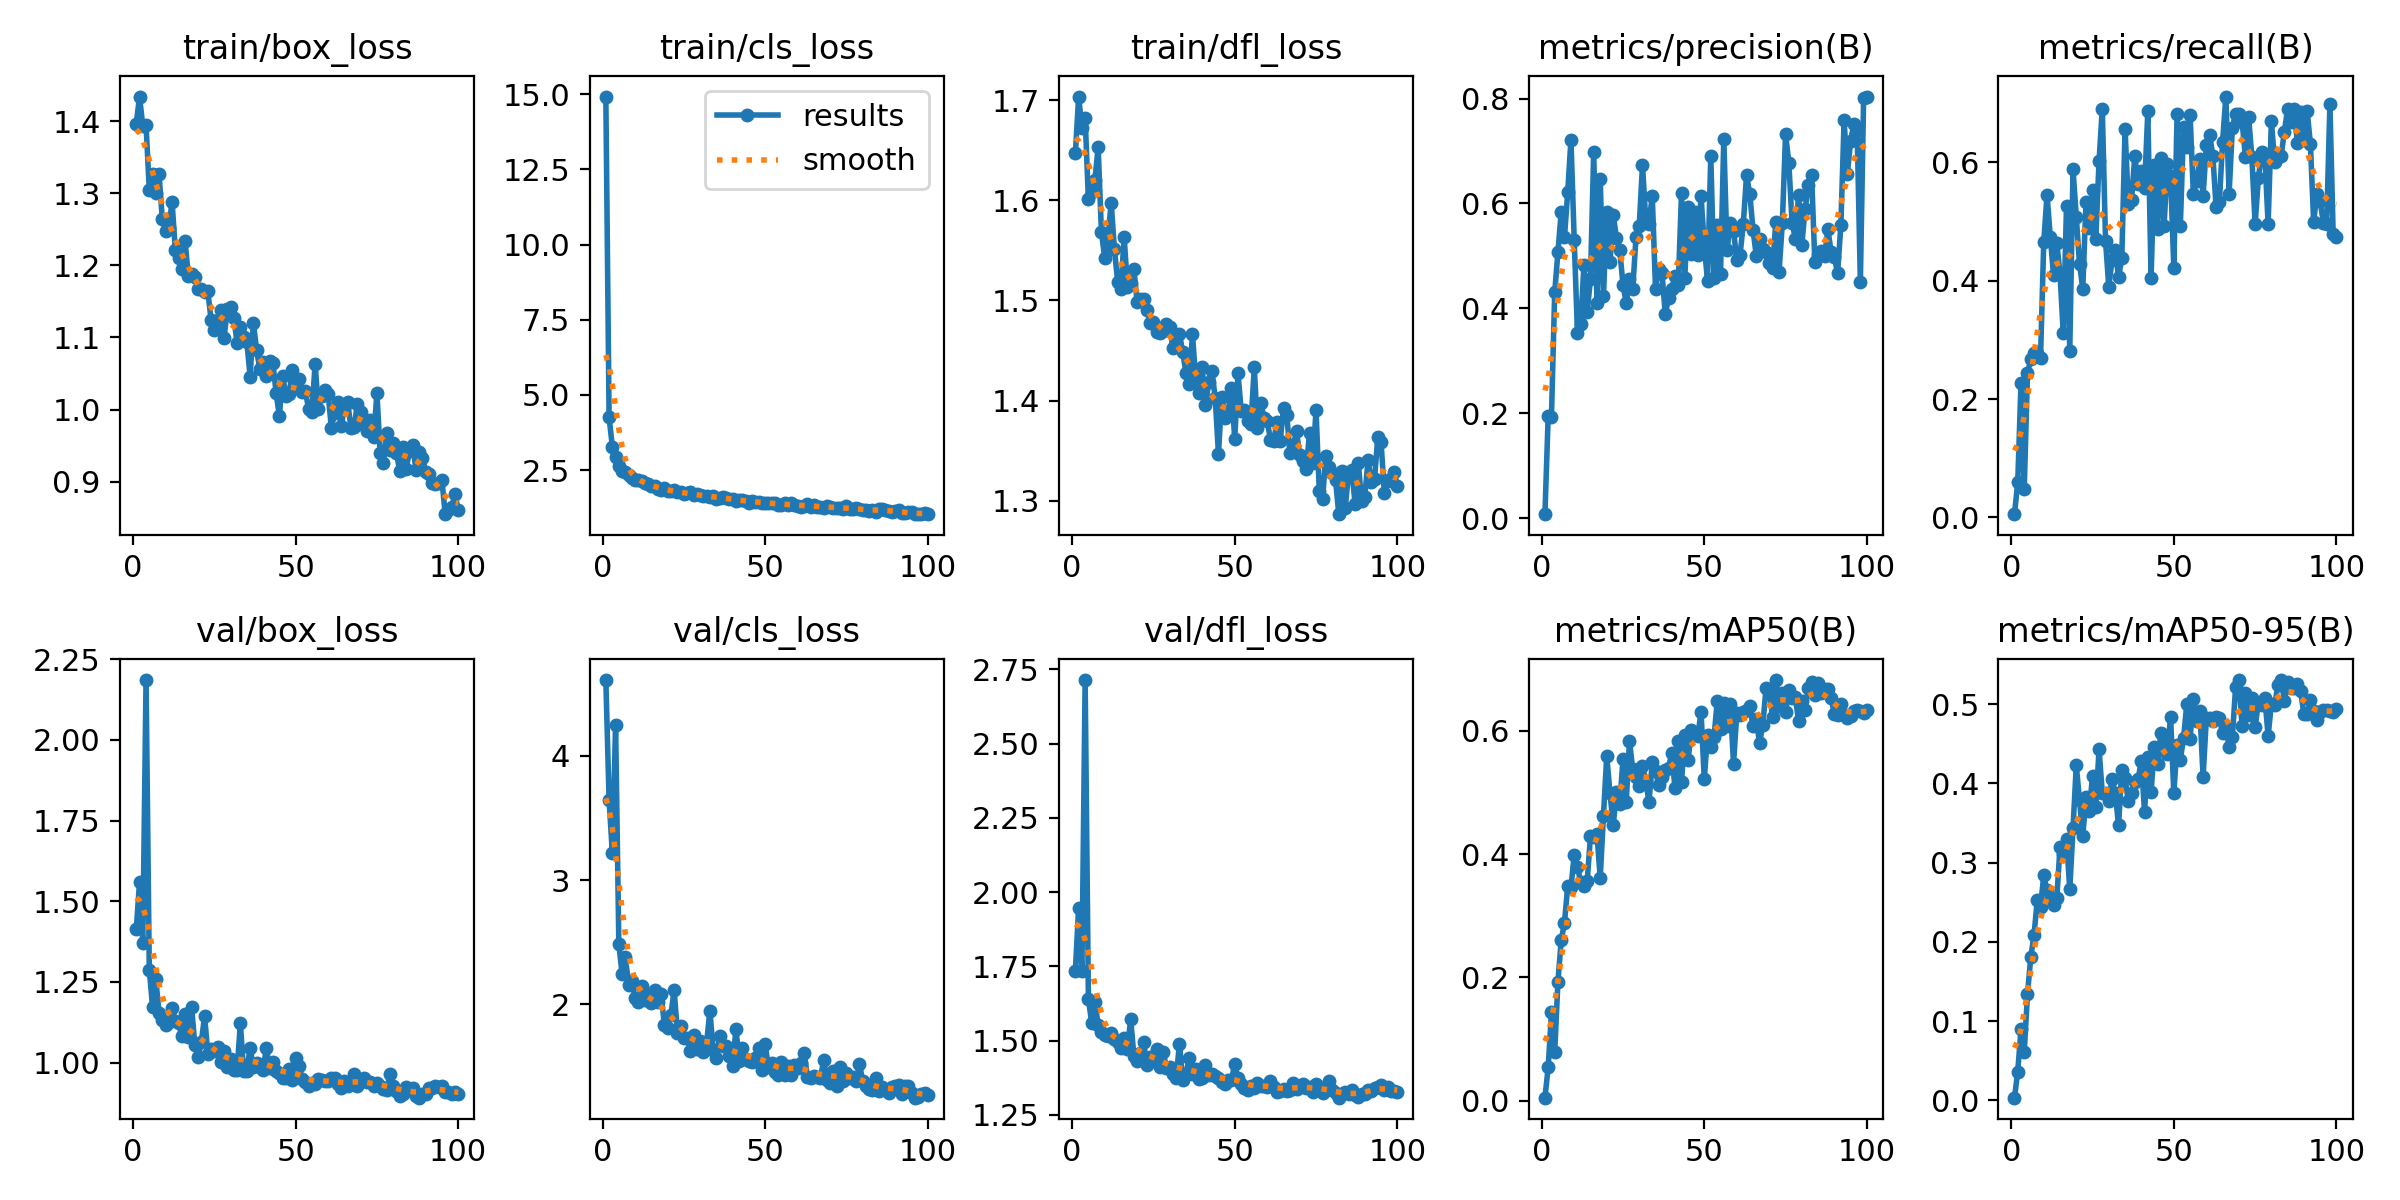

Values plotted in this chart, from the file beside it:
epoch, time, train/box_loss, train/cls_loss, train/dfl_loss, metrics/precision(B), metrics/recall(B), metrics/mAP50(B), metrics/mAP50-95(B), val/box_loss, val/cls_loss, val/dfl_loss, lr/pg0, lr/pg1, lr/pg2
1, 7.656, 1.397, 14.92, 1.647, 0.00769, 0.00556, 0.00468, 0.00327, 1.415, 4.611, 1.735, 0.0748, 0.0028, 0.0028
2, 13.97, 1.434, 4.254, 1.704, 0.1956, 0.05945, 0.05378, 0.03608, 1.558, 3.646, 1.947, 0.04864, 0.005644, 0.005644
3, 21.03, 1.393, 3.283, 1.673, 0.1923, 0.2265, 0.1436, 0.08983, 1.371, 3.216, 1.733, 0.02243, 0.00843, 0.00843
4, 28.42, 1.395, 2.921, 1.682, 0.4304, 0.04862, 0.07857, 0.06139, 2.186, 4.249, 2.714, 0.009703, 0.009703, 0.009703
5, 35.2, 1.304, 2.624, 1.601, 0.5074, 0.2433, 0.1931, 0.1337, 1.287, 2.482, 1.641, 0.009604, 0.009604, 0.009604
6, 40.89, 1.327, 2.471, 1.609, 0.5831, 0.2678, 0.2599, 0.1805, 1.173, 2.243, 1.561, 0.009505, 0.009505, 0.009505
7, 47.57, 1.301, 2.442, 1.62, 0.5351, 0.2777, 0.2882, 0.2082, 1.258, 2.376, 1.631, 0.009406, 0.009406, 0.009406
8, 53.91, 1.326, 2.336, 1.653, 0.6216, 0.2777, 0.3481, 0.2528, 1.154, 2.158, 1.554, 0.009307, 0.009307, 0.009307
9, 59.5, 1.264, 2.244, 1.569, 0.7215, 0.2691, 0.346, 0.244, 1.132, 2.189, 1.529, 0.009208, 0.009208, 0.009208
10, 65.77, 1.248, 2.178, 1.543, 0.5308, 0.4648, 0.3979, 0.2837, 1.117, 2.047, 1.519, 0.009109, 0.009109, 0.009109
11, 73.4, 1.252, 2.175, 1.561, 0.353, 0.545, 0.3792, 0.2648, 1.124, 2.019, 1.514, 0.00901, 0.00901, 0.00901
12, 79.34, 1.288, 2.125, 1.598, 0.3701, 0.4744, 0.3545, 0.2528, 1.17, 2.145, 1.526, 0.008911, 0.008911, 0.008911
13, 85.41, 1.221, 2.075, 1.551, 0.4834, 0.41, 0.3482, 0.2463, 1.128, 2.032, 1.504, 0.008812, 0.008812, 0.008812
14, 91.89, 1.21, 2.028, 1.519, 0.3932, 0.4639, 0.3569, 0.2546, 1.121, 2.08, 1.497, 0.008713, 0.008713, 0.008713
15, 98.69, 1.195, 1.956, 1.512, 0.4561, 0.4116, 0.4289, 0.3195, 1.081, 2.009, 1.474, 0.008614, 0.008614, 0.008614
16, 105.7, 1.234, 1.97, 1.563, 0.6982, 0.3108, 0.4278, 0.3102, 1.149, 2.112, 1.509, 0.008515, 0.008515, 0.008515
17, 112.5, 1.184, 1.88, 1.514, 0.4098, 0.5269, 0.4325, 0.3293, 1.078, 2.019, 1.471, 0.008416, 0.008416, 0.008416
18, 119.6, 1.187, 1.855, 1.518, 0.647, 0.2813, 0.3612, 0.2663, 1.172, 2.079, 1.573, 0.008317, 0.008317, 0.008317
19, 125.4, 1.184, 1.913, 1.531, 0.4237, 0.5878, 0.4625, 0.3434, 1.056, 1.831, 1.448, 0.008218, 0.008218, 0.008218
20, 131.8, 1.167, 1.804, 1.498, 0.5842, 0.508, 0.5589, 0.4225, 1.016, 1.807, 1.432, 0.008119, 0.008119, 0.008119
21, 139.4, 1.168, 1.795, 1.501, 0.4879, 0.4281, 0.4993, 0.3784, 1.063, 1.913, 1.457, 0.00802, 0.00802, 0.00802
22, 144.9, 1.163, 1.828, 1.502, 0.5783, 0.3863, 0.4465, 0.3335, 1.144, 2.116, 1.494, 0.007921, 0.007921, 0.007921
23, 153, 1.164, 1.761, 1.49, 0.5339, 0.5336, 0.501, 0.3827, 1.028, 1.769, 1.418, 0.007822, 0.007822, 0.007822
24, 159, 1.124, 1.777, 1.477, 0.5116, 0.4896, 0.481, 0.3647, 1.041, 1.821, 1.444, 0.007723, 0.007723, 0.007723
25, 165.2, 1.111, 1.701, 1.478, 0.4448, 0.5528, 0.5538, 0.4095, 1.037, 1.731, 1.438, 0.007624, 0.007624, 0.007624
26, 171.9, 1.124, 1.737, 1.469, 0.4098, 0.4702, 0.4853, 0.3703, 1.049, 1.731, 1.471, 0.007525, 0.007525, 0.007525
27, 189.7, 1.138, 1.757, 1.468, 0.4565, 0.6017, 0.5835, 0.4429, 1.003, 1.626, 1.412, 0.007426, 0.007426, 0.007426
28, 201.5, 1.1, 1.664, 1.47, 0.436, 0.6906, 0.5377, 0.3876, 1.037, 1.75, 1.461, 0.007327, 0.007327, 0.007327
29, 213.2, 1.139, 1.692, 1.477, 0.5357, 0.4671, 0.5255, 0.3878, 0.9851, 1.64, 1.409, 0.007228, 0.007228, 0.007228
30, 224, 1.142, 1.675, 1.473, 0.5579, 0.3894, 0.5101, 0.378, 1.01, 1.705, 1.41, 0.007129, 0.007129, 0.007129
31, 231.8, 1.127, 1.628, 1.453, 0.673, 0.4357, 0.5435, 0.4055, 0.9779, 1.617, 1.387, 0.00703, 0.00703, 0.00703
32, 238.5, 1.092, 1.648, 1.457, 0.5694, 0.4519, 0.5185, 0.3876, 0.9767, 1.693, 1.375, 0.006931, 0.006931, 0.006931
33, 245.8, 1.114, 1.604, 1.466, 0.5615, 0.4062, 0.4843, 0.347, 1.121, 1.947, 1.49, 0.006832, 0.006832, 0.006832
34, 253.1, 1.1, 1.65, 1.449, 0.6151, 0.4376, 0.5492, 0.4173, 0.9749, 1.631, 1.367, 0.006733, 0.006733, 0.006733
35, 259.6, 1.094, 1.55, 1.427, 0.4376, 0.6568, 0.5343, 0.4061, 0.9749, 1.567, 1.386, 0.006634, 0.006634, 0.006634
36, 267.3, 1.046, 1.575, 1.416, 0.4748, 0.5303, 0.5118, 0.3776, 1.044, 1.747, 1.441, 0.006535, 0.006535, 0.006535
37, 273.1, 1.121, 1.62, 1.467, 0.4675, 0.5369, 0.5258, 0.3878, 0.9876, 1.659, 1.386, 0.006436, 0.006436, 0.006436
38, 280.3, 1.082, 1.585, 1.421, 0.3887, 0.6107, 0.5365, 0.4012, 0.9995, 1.66, 1.405, 0.006337, 0.006337, 0.006337
39, 287.4, 1.056, 1.551, 1.407, 0.4194, 0.5634, 0.5394, 0.405, 0.9874, 1.584, 1.369, 0.006238, 0.006238, 0.006238
40, 294.3, 1.066, 1.524, 1.433, 0.4379, 0.5857, 0.5647, 0.4278, 0.9775, 1.5, 1.375, 0.006139, 0.006139, 0.006139
41, 302.2, 1.047, 1.472, 1.395, 0.4625, 0.5564, 0.5069, 0.3642, 1.045, 1.802, 1.417, 0.00604, 0.00604, 0.00604
42, 308.1, 1.068, 1.496, 1.418, 0.4447, 0.686, 0.5833, 0.4331, 0.9826, 1.539, 1.385, 0.005941, 0.005941, 0.005941
43, 314.3, 1.065, 1.517, 1.429, 0.6197, 0.4042, 0.5174, 0.3886, 1.002, 1.646, 1.388, 0.005842, 0.005842, 0.005842
44, 321.6, 1.023, 1.478, 1.402, 0.4581, 0.5948, 0.5941, 0.4453, 0.9734, 1.557, 1.381, 0.005743, 0.005743, 0.005743
45, 328.3, 0.9906, 1.421, 1.347, 0.5925, 0.4881, 0.5521, 0.4248, 0.9661, 1.539, 1.373, 0.005644, 0.005644, 0.005644
46, 334.3, 1.047, 1.475, 1.404, 0.5039, 0.6079, 0.6009, 0.4631, 0.9525, 1.536, 1.36, 0.005545, 0.005545, 0.005545
47, 340.9, 1.019, 1.449, 1.382, 0.5832, 0.4923, 0.5945, 0.4512, 0.9526, 1.562, 1.354, 0.005446, 0.005446, 0.005446
48, 347.3, 1.021, 1.436, 1.39, 0.5025, 0.5967, 0.5912, 0.4372, 0.9795, 1.65, 1.369, 0.005347, 0.005347, 0.005347
49, 355, 1.055, 1.42, 1.413, 0.614, 0.5775, 0.6308, 0.4838, 0.9472, 1.469, 1.367, 0.005248, 0.005248, 0.005248
50, 361, 1.031, 1.415, 1.361, 0.5214, 0.4214, 0.5217, 0.3872, 1.015, 1.677, 1.421, 0.005149, 0.005149, 0.005149
51, 367.7, 1.042, 1.397, 1.427, 0.4516, 0.6815, 0.5942, 0.4488, 0.9882, 1.492, 1.373, 0.00505, 0.00505, 0.00505
52, 374.5, 1.025, 1.411, 1.39, 0.6903, 0.4925, 0.5744, 0.4297, 0.948, 1.524, 1.353, 0.004951, 0.004951, 0.004951
53, 381.4, 1.025, 1.399, 1.39, 0.4572, 0.6598, 0.5903, 0.4574, 0.9407, 1.455, 1.34, 0.004852, 0.004852, 0.004852
54, 387.6, 1.001, 1.352, 1.379, 0.5591, 0.6253, 0.6493, 0.5005, 0.9283, 1.427, 1.334, 0.004753, 0.004753, 0.004753
55, 394.6, 0.9964, 1.331, 1.376, 0.4662, 0.6799, 0.6027, 0.4563, 0.9374, 1.536, 1.349, 0.004654, 0.004654, 0.004654
56, 400.5, 1.063, 1.41, 1.433, 0.7232, 0.5471, 0.6454, 0.5062, 0.9322, 1.427, 1.34, 0.004555, 0.004555, 0.004555
57, 408.1, 1, 1.33, 1.373, 0.5105, 0.5681, 0.6073, 0.4789, 0.9487, 1.504, 1.356, 0.004456, 0.004456, 0.004456
58, 414.3, 1.018, 1.398, 1.398, 0.5629, 0.6057, 0.6432, 0.4916, 0.9443, 1.426, 1.349, 0.004357, 0.004357, 0.004357
59, 420.4, 1.027, 1.338, 1.383, 0.5483, 0.543, 0.5466, 0.4081, 0.9425, 1.509, 1.349, 0.004258, 0.004258, 0.004258
60, 427.5, 1.022, 1.318, 1.38, 0.4923, 0.6294, 0.6289, 0.482, 0.9419, 1.485, 1.343, 0.004159, 0.004159, 0.004159
... 40 more rows
